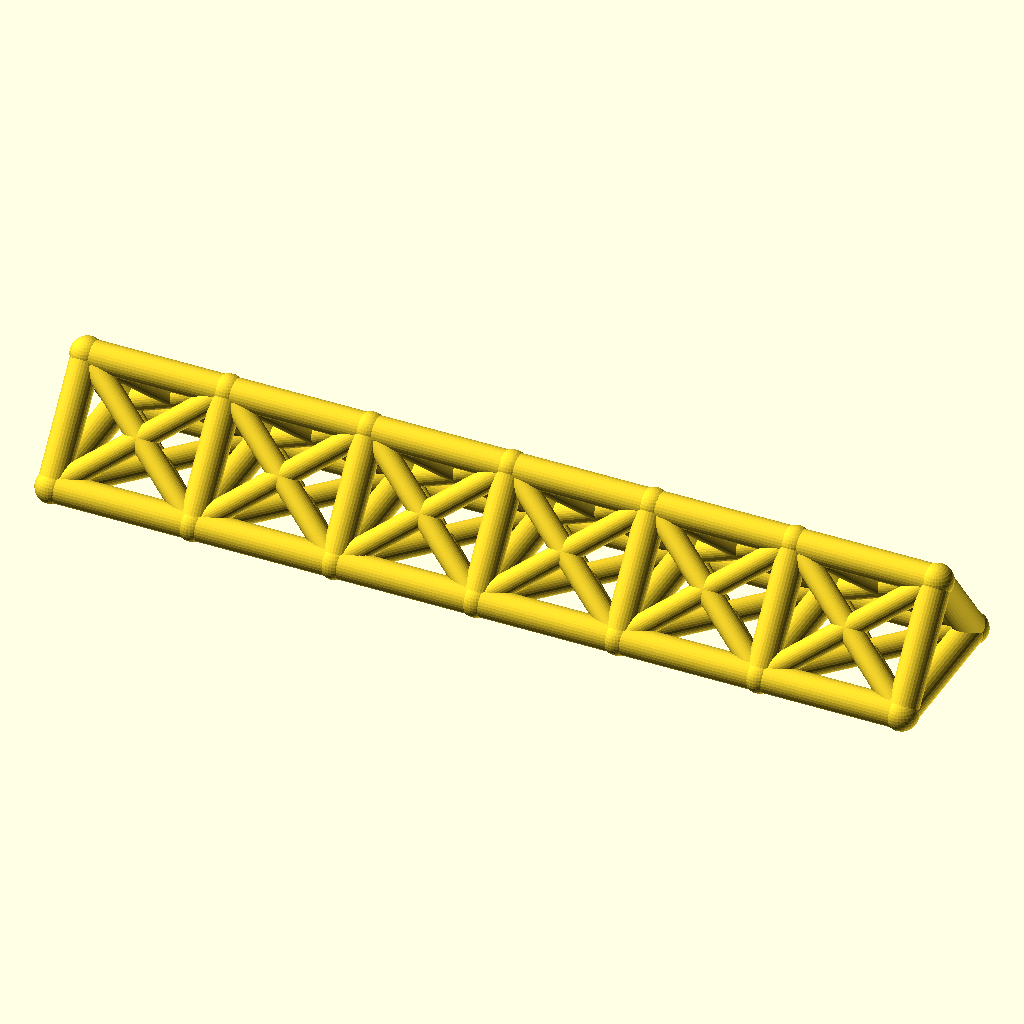
Cell 1 — every parameter at its default value.
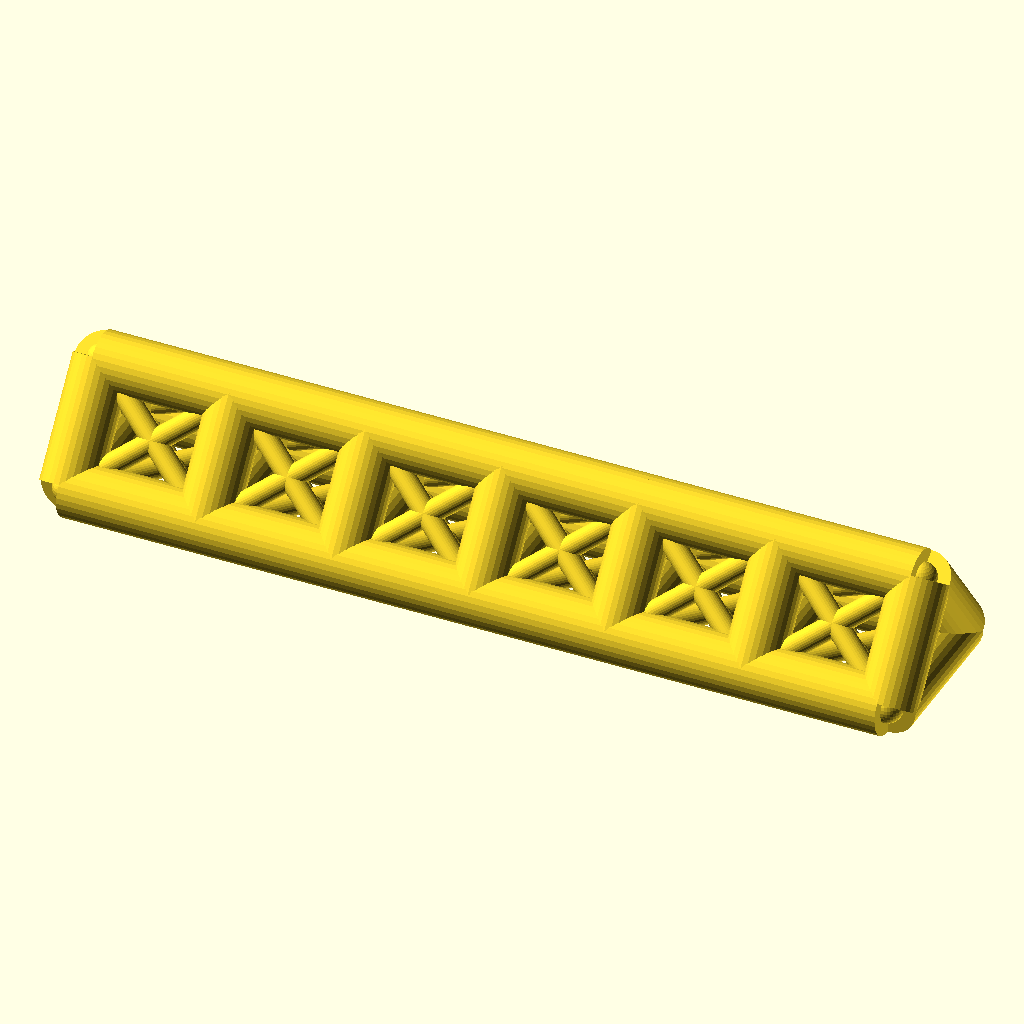
Cell 2 — chord_r set to 7, the other parameters unchanged.
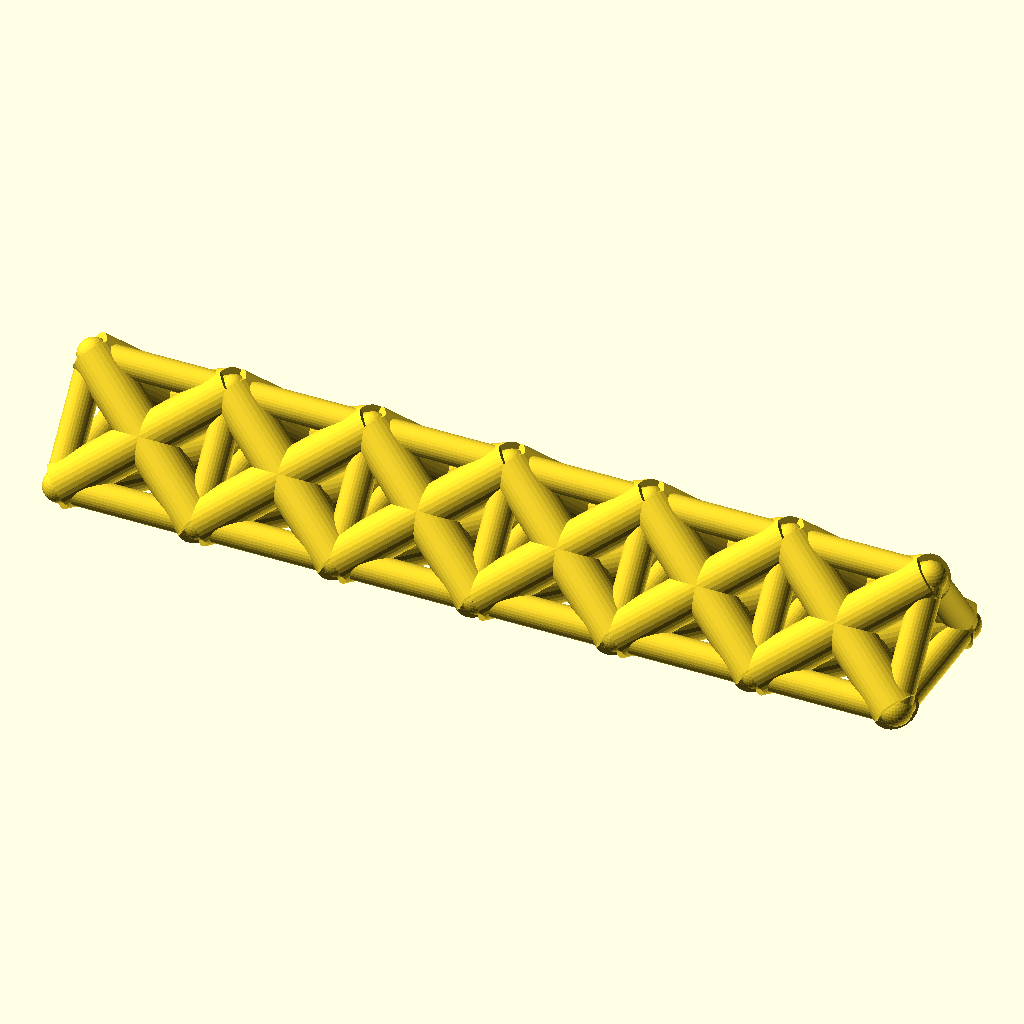
Cell 3 — web_r set to 5.4, the other parameters unchanged.
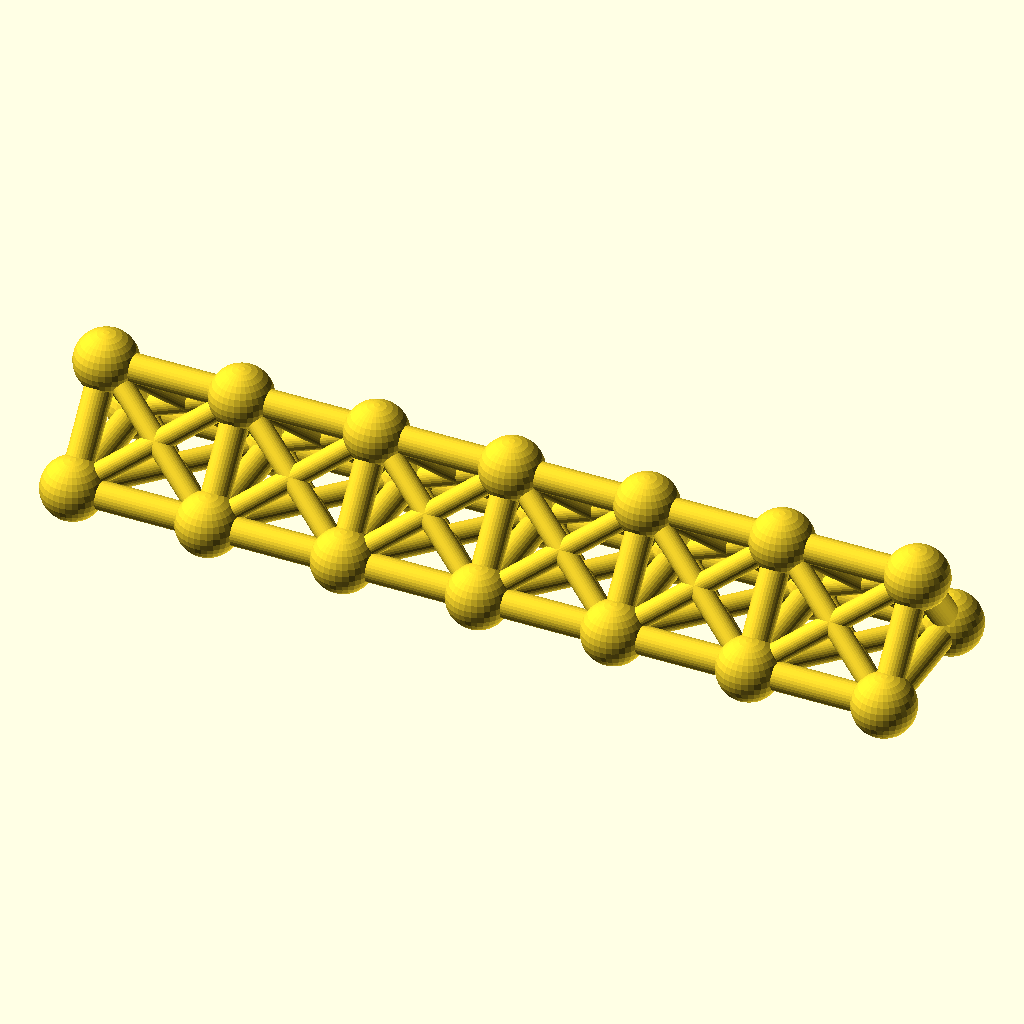
Cell 4 — joint_r set to 7.8, the other parameters unchanged.
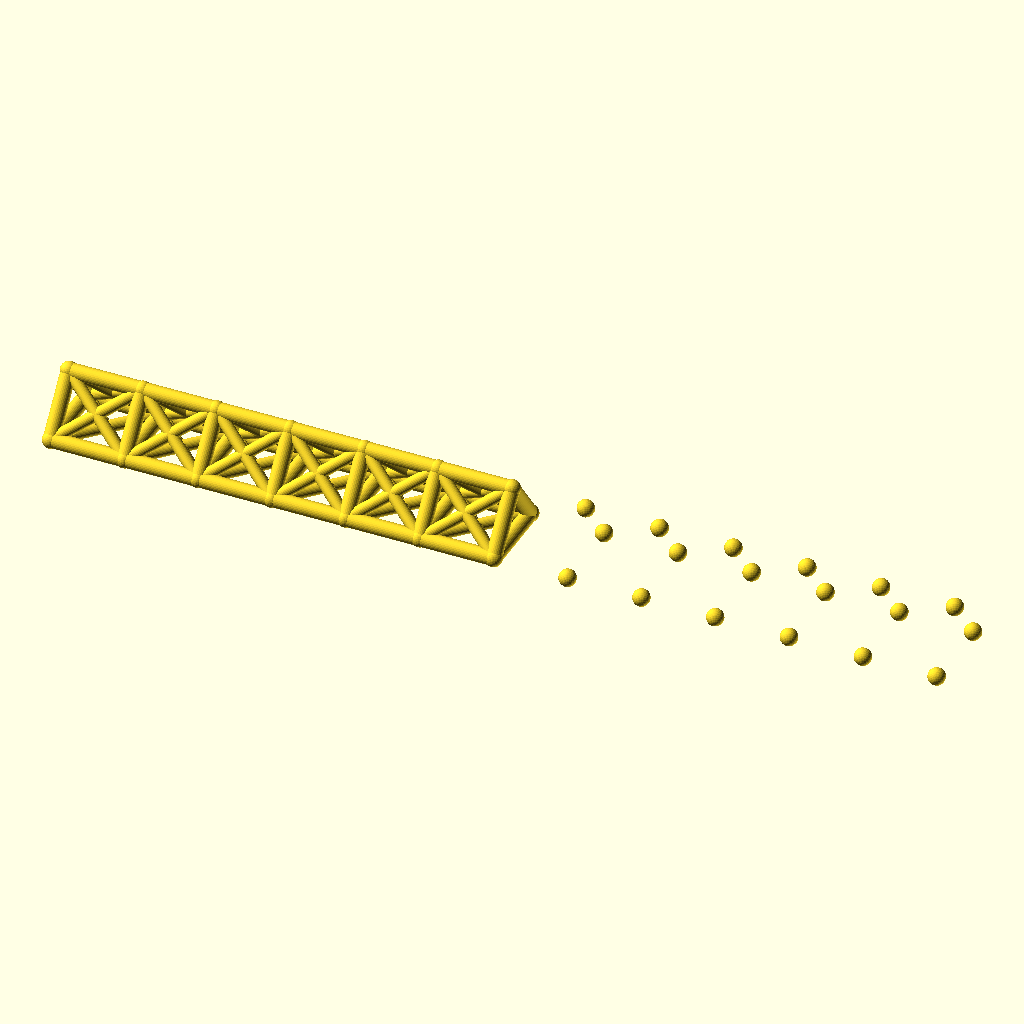
Cell 5 — bays set to 12, the other parameters unchanged.
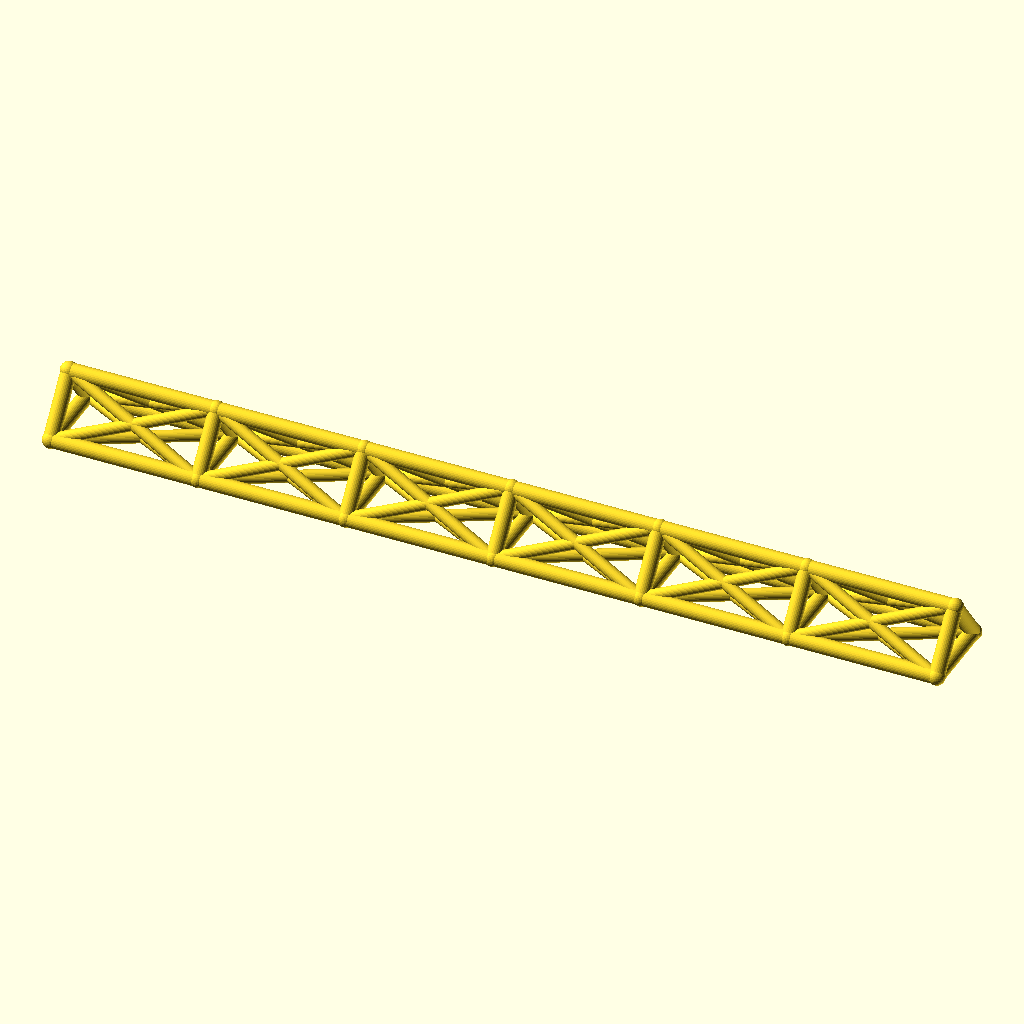
Cell 6 — bay_p set to 68, the other parameters unchanged.
All cells are drawn from the same view direction (rotation 55°, 0°, 25°, orthographic, colour scheme Cornfield), but the view is re-fitted for each cell, so position and scale can differ between cells as well as the parameter.
OpenSCAD source file optional_data/data/wire2/spaceframes/scene_0095.scad:
$fn = 32;

// ----------------------------------------------------------------------
// Space frame
// ----------------------------------------------------------------------

// --- parameters (mm) ---
chord_r = 3.5;            // chord / longeron radius
web_r = 2.7;              // diagonal and strut radius
joint_r = 3.9;            // joint ball radius
bays = 6;                 // number of bays along X
bay_p = 34;               // bay length, X
girder_w = 36;            // triangle base width, Y
girder_h = 24;            // triangle height, Z

bbox_x = bays * bay_p + 2 * joint_r;  // overall X, joints included
bbox_y = girder_w + 2 * joint_r;  // overall Y, joints included
bbox_z = girder_h + 2 * joint_r;  // overall Z, joints included
chord_d = 2 * chord_r;  // chord stock diameter
web_d = 2 * web_r;  // web stock diameter
joint_d = 2 * joint_r;  // joint ball diameter
span_x = bays * bay_p;  // overall girder length
nodes = [for (i = [0 : bays], k = [0 : 2]) [i * bay_p, k == 1 ? girder_w : k == 2 ? girder_w / 2 : 0, k == 2 ? girder_h : 0]];

module member(a, b, r) {
  /* round stock from joint a to joint b, ends buried in the joint balls */
  d = b - a;
  length = norm(d);
  translate(a) rotate([0, acos(d[2] / length), atan2(d[1], d[0])])
    cylinder(h = length, r = r);
}

module joint(p, r) {
  /* ball at the joint centre, fatter than every member meeting there */
  translate(p) sphere(r = r);
}

/* members - each call is one graph edge */
member(nodes[0], nodes[3], chord_r);
member(nodes[3], nodes[6], chord_r);
member(nodes[6], nodes[9], chord_r);
member(nodes[9], nodes[12], chord_r);
member(nodes[12], nodes[15], chord_r);
member(nodes[15], nodes[18], chord_r);
member(nodes[1], nodes[4], chord_r);
member(nodes[4], nodes[7], chord_r);
member(nodes[7], nodes[10], chord_r);
member(nodes[10], nodes[13], chord_r);
member(nodes[13], nodes[16], chord_r);
member(nodes[16], nodes[19], chord_r);
member(nodes[2], nodes[5], chord_r);
member(nodes[5], nodes[8], chord_r);
member(nodes[8], nodes[11], chord_r);
member(nodes[11], nodes[14], chord_r);
member(nodes[14], nodes[17], chord_r);
member(nodes[17], nodes[20], chord_r);
member(nodes[0], nodes[1], chord_r);
member(nodes[1], nodes[2], chord_r);
member(nodes[0], nodes[2], chord_r);
member(nodes[3], nodes[4], chord_r);
member(nodes[4], nodes[5], chord_r);
member(nodes[3], nodes[5], chord_r);
member(nodes[6], nodes[7], chord_r);
member(nodes[7], nodes[8], chord_r);
member(nodes[6], nodes[8], chord_r);
member(nodes[9], nodes[10], chord_r);
member(nodes[10], nodes[11], chord_r);
member(nodes[9], nodes[11], chord_r);
member(nodes[12], nodes[13], chord_r);
member(nodes[13], nodes[14], chord_r);
member(nodes[12], nodes[14], chord_r);
member(nodes[15], nodes[16], chord_r);
member(nodes[16], nodes[17], chord_r);
member(nodes[15], nodes[17], chord_r);
member(nodes[18], nodes[19], chord_r);
member(nodes[19], nodes[20], chord_r);
member(nodes[18], nodes[20], chord_r);
member(nodes[0], nodes[4], web_r);
member(nodes[1], nodes[3], web_r);
member(nodes[1], nodes[5], web_r);
member(nodes[2], nodes[4], web_r);
member(nodes[0], nodes[5], web_r);
member(nodes[2], nodes[3], web_r);
member(nodes[3], nodes[7], web_r);
member(nodes[4], nodes[6], web_r);
member(nodes[4], nodes[8], web_r);
member(nodes[5], nodes[7], web_r);
member(nodes[3], nodes[8], web_r);
member(nodes[5], nodes[6], web_r);
member(nodes[6], nodes[10], web_r);
member(nodes[7], nodes[9], web_r);
member(nodes[7], nodes[11], web_r);
member(nodes[8], nodes[10], web_r);
member(nodes[6], nodes[11], web_r);
member(nodes[8], nodes[9], web_r);
member(nodes[9], nodes[13], web_r);
member(nodes[10], nodes[12], web_r);
member(nodes[10], nodes[14], web_r);
member(nodes[11], nodes[13], web_r);
member(nodes[9], nodes[14], web_r);
member(nodes[11], nodes[12], web_r);
member(nodes[12], nodes[16], web_r);
member(nodes[13], nodes[15], web_r);
member(nodes[13], nodes[17], web_r);
member(nodes[14], nodes[16], web_r);
member(nodes[12], nodes[17], web_r);
member(nodes[14], nodes[15], web_r);
member(nodes[15], nodes[19], web_r);
member(nodes[16], nodes[18], web_r);
member(nodes[16], nodes[20], web_r);
member(nodes[17], nodes[19], web_r);
member(nodes[15], nodes[20], web_r);
member(nodes[17], nodes[18], web_r);

/* joint balls */
for (p = nodes) joint(p, joint_r);
Parameter table extracted from the source (name, type, default, range or options):
chord_r: number, default 3.5
web_r: number, default 2.7
joint_r: number, default 3.9
bays: number, default 6
bay_p: number, default 34
girder_w: number, default 36
girder_h: number, default 24
